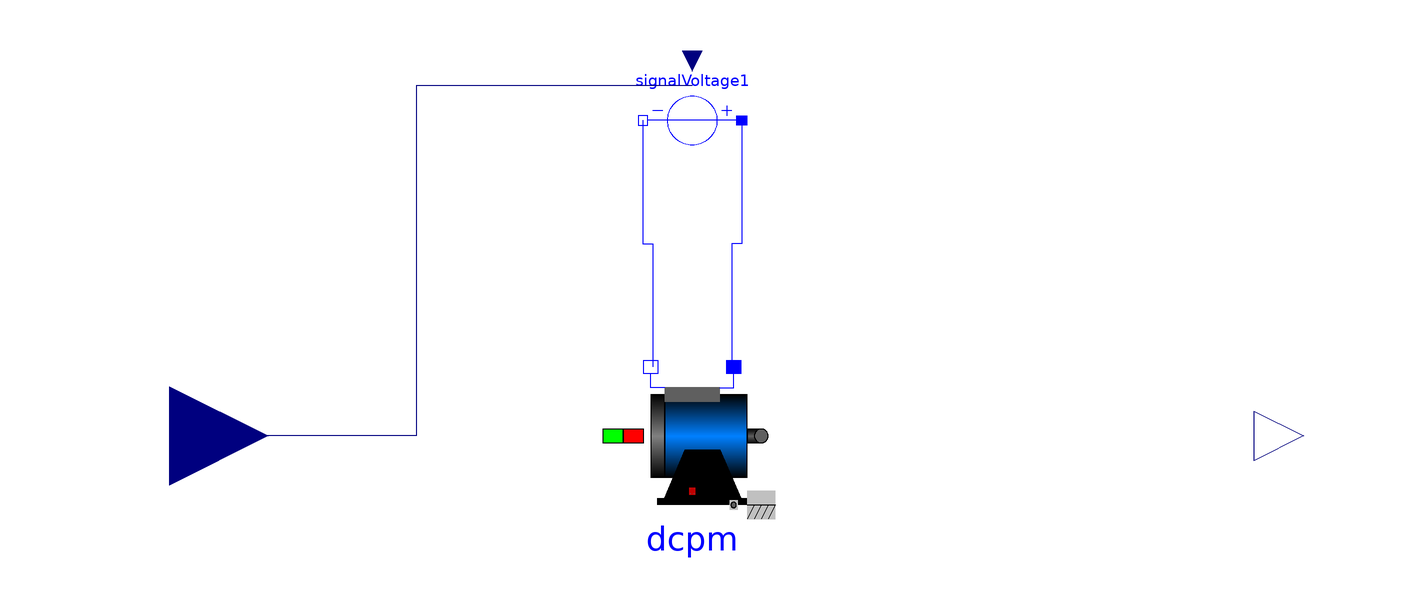

The component connection diagram of the Modelica model below, drawn from its own Placement and Line annotations.

block DCM
  extends Modelica.Blocks.Interfaces.SISO;
  Modelica.Electrical.Analog.Sources.SignalVoltage signalVoltage1 annotation(
    Placement(visible = true, transformation(origin = {-14, 64}, extent = {{10, -10}, {-10, 10}}, rotation = 0)));
  Modelica.Electrical.Machines.BasicMachines.DCMachines.DC_PermanentMagnet dcpm annotation(
    Placement(visible = true, transformation(origin = {-14, 8.88178e-16}, extent = {{-14, -14}, {14, 14}}, rotation = 0)));
equation
  connect(signalVoltage1.p, dcpm.pin_ap) annotation(
    Line(points = {{-4, 64}, {-4, 39}, {-6, 39}, {-6, 14}}, color = {0, 0, 255}));
  connect(signalVoltage1.n, dcpm.pin_an) annotation(
    Line(points = {{-24, 64}, {-24, 39}, {-22, 39}, {-22, 14}}, color = {0, 0, 255}));
  connect(signalVoltage1.v, u) annotation(
    Line(points = {{-14, 71}, {-70, 71}, {-70, 0}, {-120, 0}}, color = {0, 0, 127}));
  y = dcpm.phi;
  annotation(
    uses(Modelica(version = "3.2.2")));
end DCM;